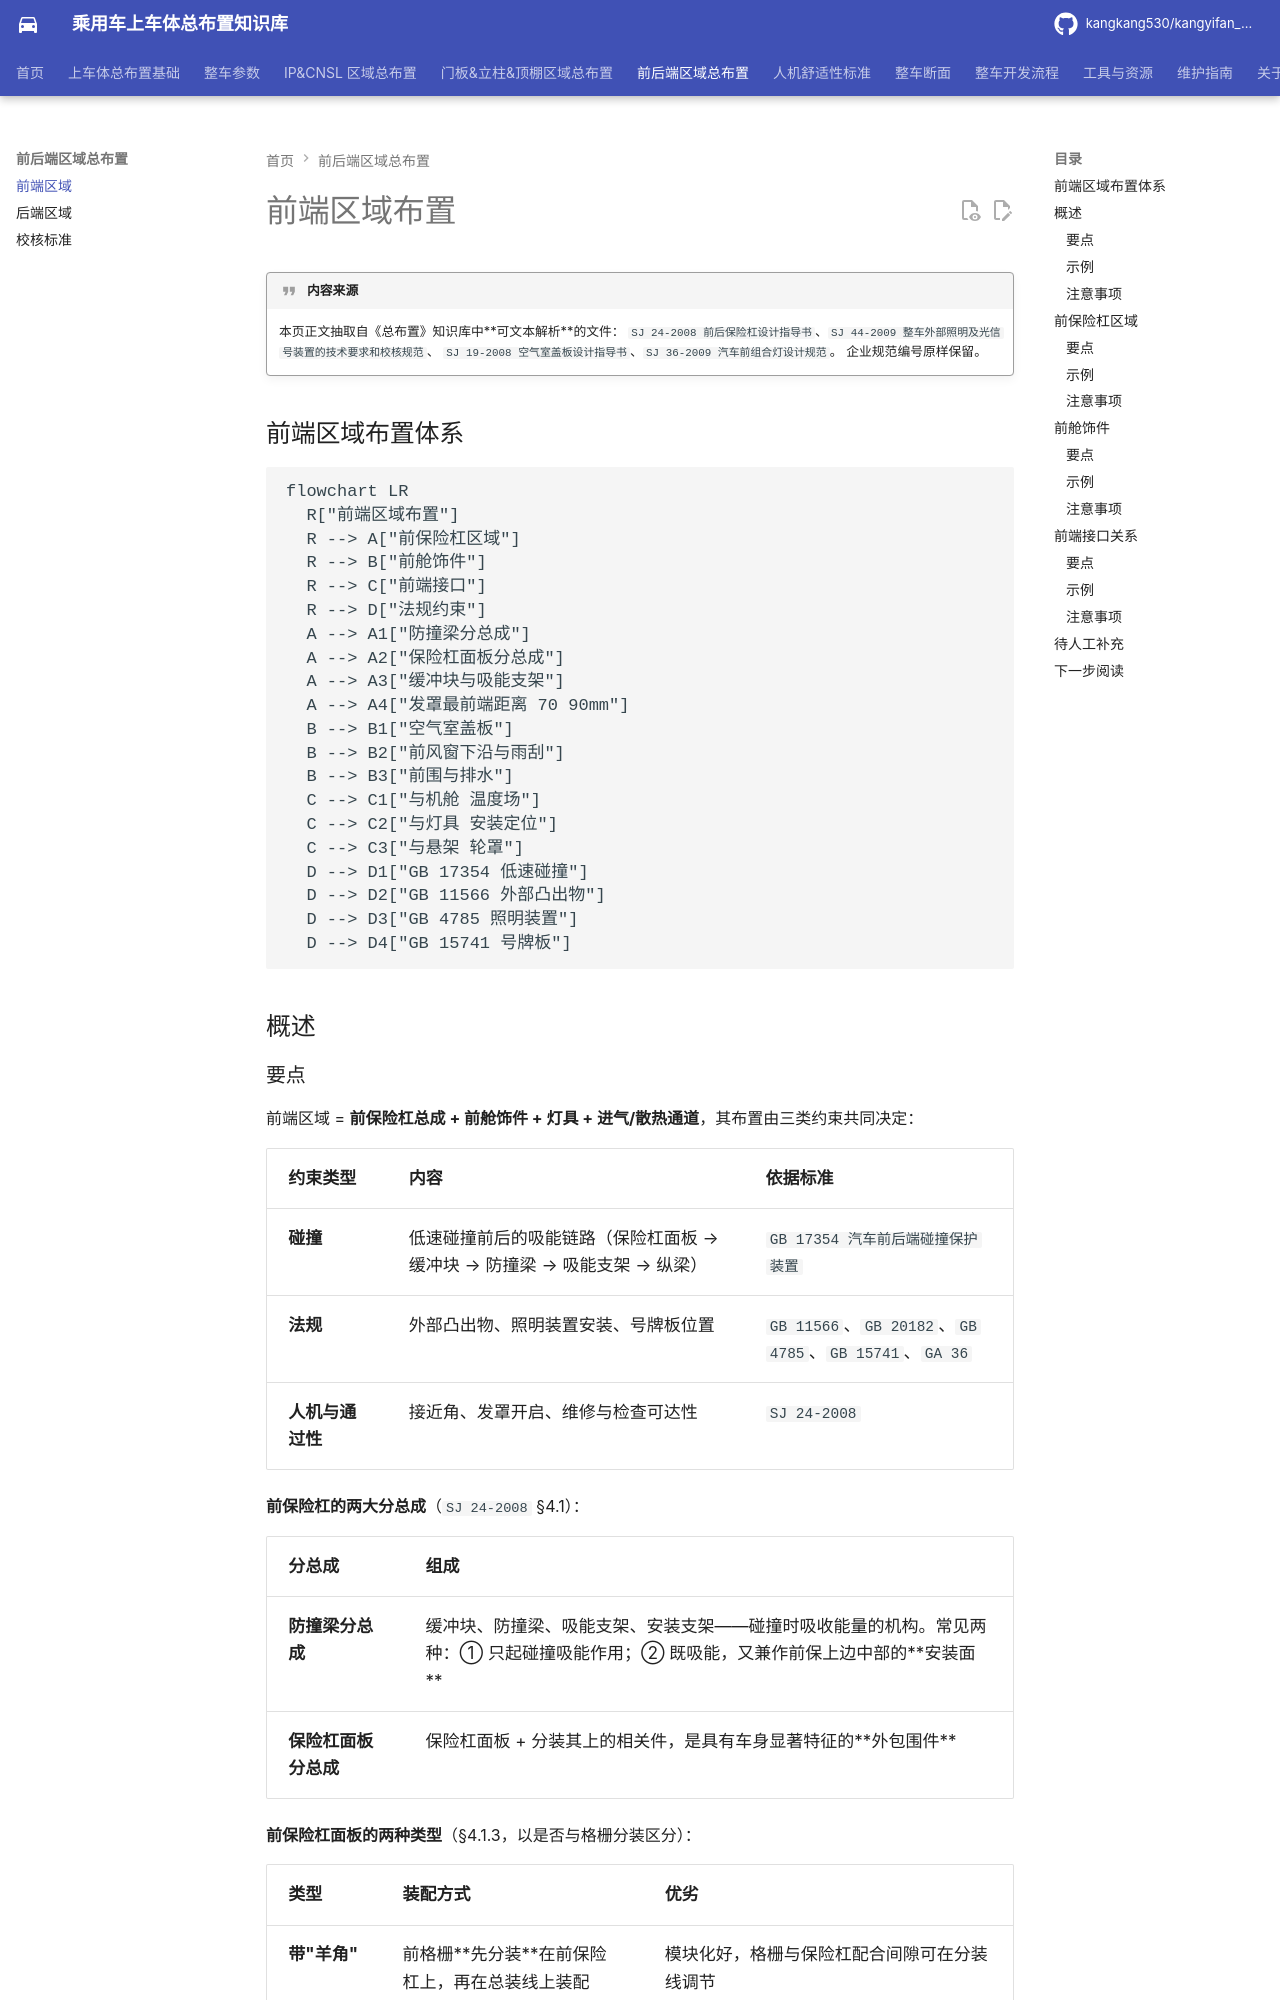

repository: kangkang530/kangyifan_pkg · page: front-rear/front/index.html · generator: mkdocs

# 前端区域布置

!!! quote "内容来源"
    本页正文抽取自《总布置》知识库中**可文本解析**的文件：
    `SJ 24-2008 前后保险杠设计指导书`、`SJ 44-2009 整车外部照明及光信号装置的技术要求和校核规范`、
    `SJ 19-2008 空气室盖板设计指导书`、`SJ 36-2009 汽车前组合灯设计规范`。
    企业规范编号原样保留。

## 前端区域布置体系

```mermaid
flowchart LR
  R["前端区域布置"]
  R --> A["前保险杠区域"]
  R --> B["前舱饰件"]
  R --> C["前端接口"]
  R --> D["法规约束"]
  A --> A1["防撞梁分总成"]
  A --> A2["保险杠面板分总成"]
  A --> A3["缓冲块与吸能支架"]
  A --> A4["发罩最前端距离 70 90mm"]
  B --> B1["空气室盖板"]
  B --> B2["前风窗下沿与雨刮"]
  B --> B3["前围与排水"]
  C --> C1["与机舱 温度场"]
  C --> C2["与灯具 安装定位"]
  C --> C3["与悬架 轮罩"]
  D --> D1["GB 17354 低速碰撞"]
  D --> D2["GB 11566 外部凸出物"]
  D --> D3["GB 4785 照明装置"]
  D --> D4["GB 15741 号牌板"]
```

## 概述
